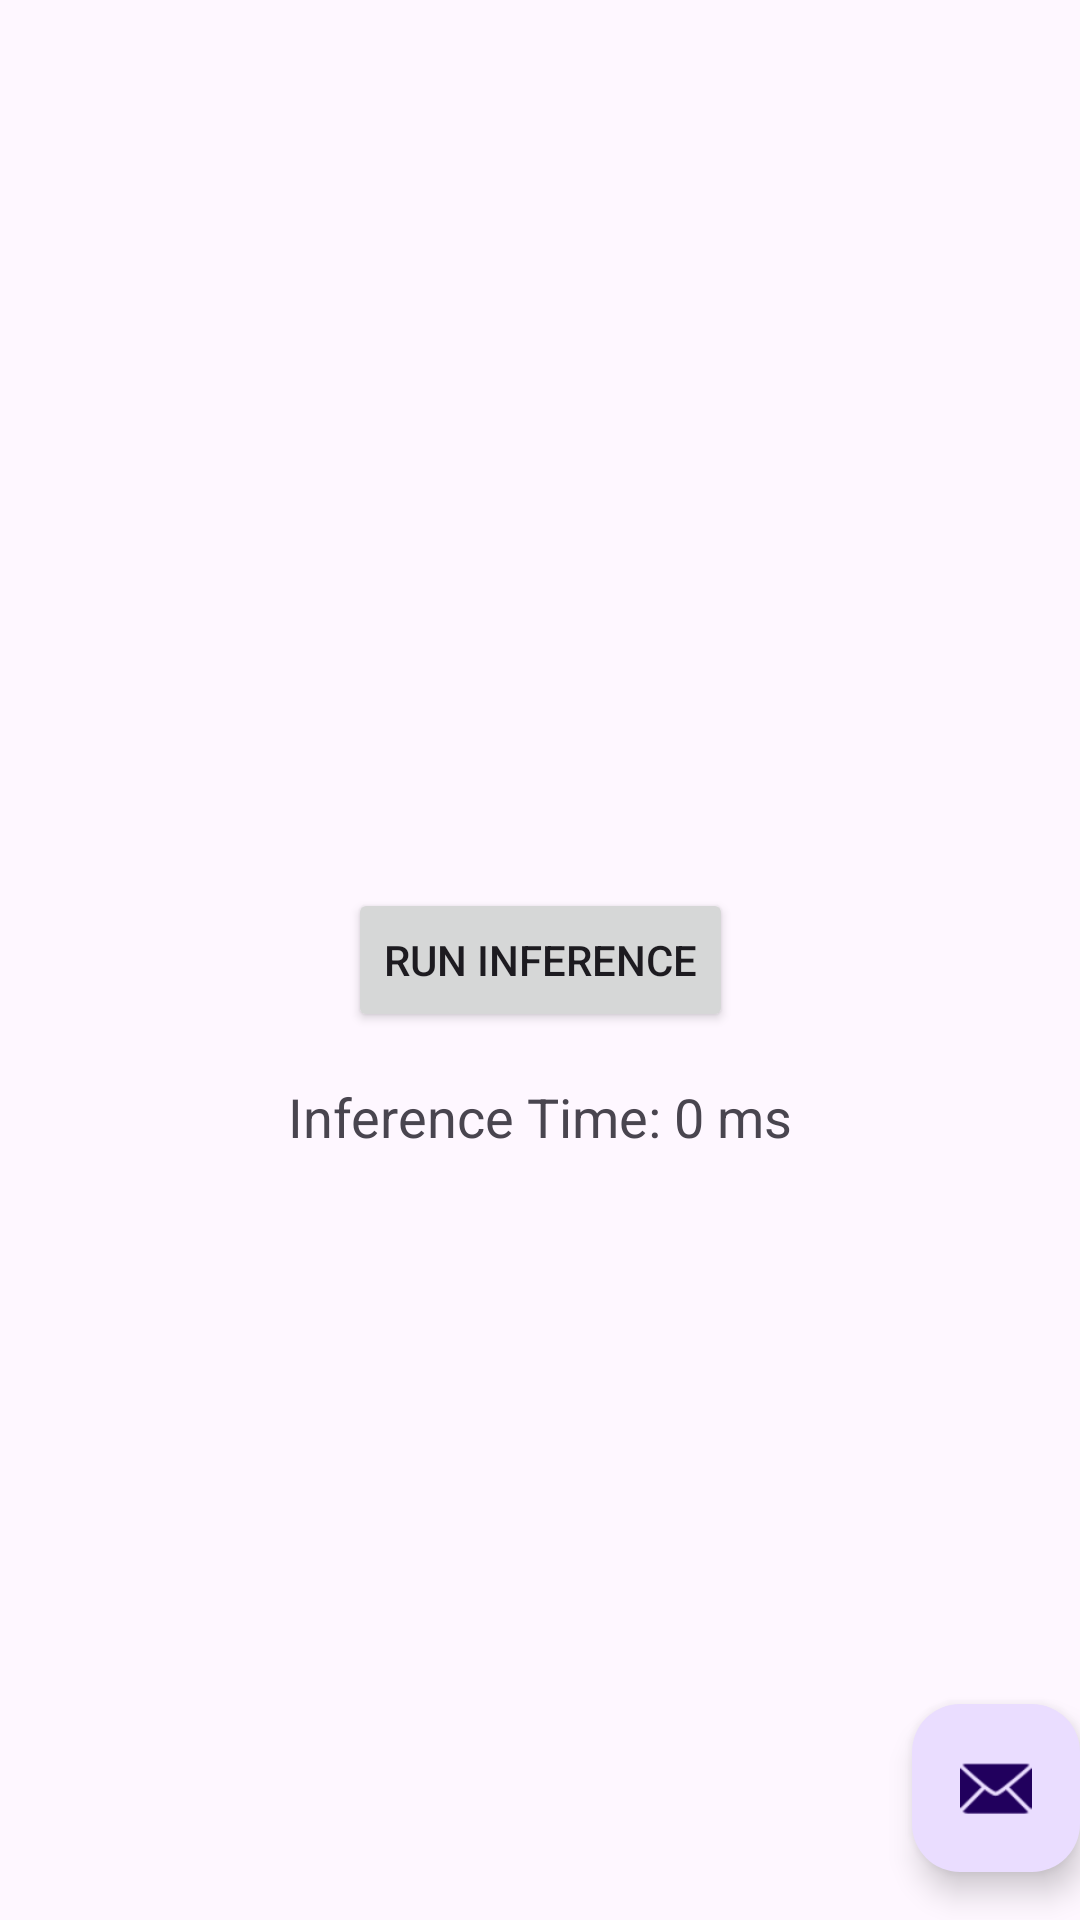

Reconstruct the res/layout file that produces this screen, plus the resources it refers to.
<!-- AndroidManifest.xml: activity theme Theme.TranslationModel -->
<!-- res/layout/activity_main.xml -->
<?xml version="1.0" encoding="utf-8"?>
<androidx.coordinatorlayout.widget.CoordinatorLayout
    xmlns:android="http://schemas.android.com/apk/res/android"
    xmlns:app="http://schemas.android.com/apk/res-auto"
    xmlns:tools="http://schemas.android.com/tools"
    android:layout_width="match_parent"
    android:layout_height="match_parent"
    android:fitsSystemWindows="true"
    tools:context=".MainActivity">

    <com.google.android.material.appbar.AppBarLayout
        android:layout_width="match_parent"
        android:layout_height="wrap_content"
        android:fitsSystemWindows="true">

        <com.google.android.material.appbar.MaterialToolbar
            android:id="@+id/toolbar"
            android:layout_width="match_parent"
            android:layout_height="?attr/actionBarSize" />

    </com.google.android.material.appbar.AppBarLayout>

    <include layout="@layout/content_main"
             android:id="@+id/content_main"/>

    <com.google.android.material.floatingactionbutton.FloatingActionButton
        android:id="@+id/fab"
        android:layout_width="wrap_content"
        android:layout_height="wrap_content"
        android:layout_gravity="bottom|end"
        android:layout_marginEnd="@dimen/fab_margin"
        android:layout_marginBottom="16dp"
        app:srcCompat="@android:drawable/ic_dialog_email" />


</androidx.coordinatorlayout.widget.CoordinatorLayout>
<!-- res/layout/content_main.xml (included above) -->
<?xml version="1.0" encoding="utf-8"?>
<androidx.constraintlayout.widget.ConstraintLayout xmlns:android="http://schemas.android.com/apk/res/android"
xmlns:app="http://schemas.android.com/apk/res-auto"
android:layout_width="match_parent"
android:layout_height="match_parent">

<Button
    android:id="@+id/run_inference_button"
    android:layout_width="wrap_content"
    android:layout_height="wrap_content"
    android:text="Run Inference"
    app:layout_constraintTop_toTopOf="parent"
    app:layout_constraintBottom_toBottomOf="parent"
    app:layout_constraintStart_toStartOf="parent"
    app:layout_constraintEnd_toEndOf="parent" />

<TextView
    android:id="@+id/inference_time_text"
    android:layout_width="wrap_content"
    android:layout_height="wrap_content"
    android:text="Inference Time: 0 ms"
    android:textSize="18sp"
    app:layout_constraintTop_toBottomOf="@id/run_inference_button"
    app:layout_constraintStart_toStartOf="parent"
    app:layout_constraintEnd_toEndOf="parent"
    android:layout_marginTop="16dp" />

</androidx.constraintlayout.widget.ConstraintLayout>


    
<!-- resources referenced by this layout -->
<resources>
  <style name="Theme.TranslationModel" parent="Base.Theme.TranslationModel" />
  <style name="Base.Theme.TranslationModel" parent="Theme.Material3.DayNight.NoActionBar">
          
          
      </style>
</resources>
